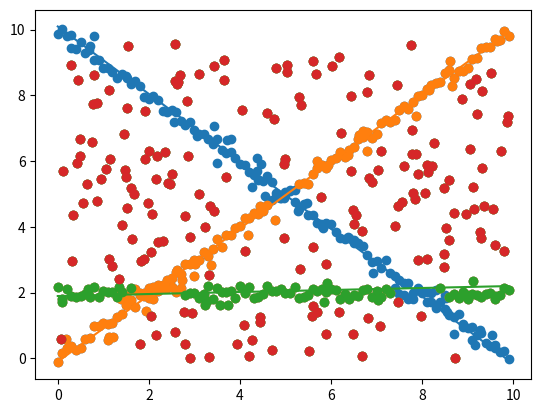

This chart was generated by the following Python code:
import numpy as np
from numpy import linalg as LA
import math

# parameter
iterations = 50
threshDist = 0.4
inlierRatio = 1/6
lineCount = 3

def getOutlier(data):
    bestParameter1 = 0
    bestParameter2 = 0
    bestIn = []
    bestOut = []

    for i in range(iterations):
        # pick two random points
        pick = random.sample(range(0, len(data)), 2)
        sampleA = data[pick[0]]
        sampleB = data[pick[1]]

        # calculate distances of all pointes to the line
        inlier = []
        outlier = []
        lineVec = np.subtract(sampleB, sampleA)
        for point in data:
            d = LA.norm(np.cross(lineVec, np.subtract(sampleA, point))) / LA.norm(lineVec)

            if abs(d) <= threshDist:
                inlier.append(point)
            else:
                outlier.append(point)
        print("INLIER:", len(inlier))


        if len(inlier) >= math.floor(inlierRatio * len(data)) and len(inlier) > len(bestIn):
            bestIn = inlier
            bestOut = outlier

            # create line out of smaple
            m = (sampleB[1]-sampleA[1]) / (sampleB[0] - sampleA[0])
            b = sampleB[1] - (m * sampleB[0])

            bestParameter1 = m
            bestParameter2 = b

            #data = inlier

    print("PARAMETER:", bestParameter1, bestParameter2, "\nINLIER:", len(bestIn))

    return bestParameter1, bestParameter2, bestOut


# test
if __name__ == '__main__':
    import random
    import matplotlib.pyplot as plt

    def __createLineSample(parameter1, parameter2):
        line = [np.array( (line_samples[i], random.uniform( (parameter1*line_samples[i] + parameter2) - 0.2, (parameter1*line_samples[i] + parameter2) + 0.2)) ) for i in range(len(line_samples))]
        return line

    line_samples = [i for i in np.arange(0,10,0.1)]

    # create data
    noise = [np.array( (random.uniform(0, 10), random.uniform(0, 10)) ) for i in range(250)]
    data = __createLineSample(1,0) + __createLineSample(-1, 10) + __createLineSample(0,2) + noise

    random.shuffle(data)
    #data = sorted(data,  key=lambda elem: elem[0])

    print("LEN:", len(data))

    # draw points
    plt.scatter(*zip(*data))

    lines = []
    outlier = data

    for i in range(lineCount):
        # run ransac
        bestParameter1, bestParameter2, outlier = getOutlier(outlier)

        plt.scatter(*zip(*outlier))

        lines.append( (bestParameter1, bestParameter2) )
        data = outlier

    # draw lines
    curve_samples = [i for i in np.arange(0,10,0.1)]
    for parameter in lines:
        curve = [parameter[0] * i + parameter[1] for i in curve_samples]

        plt.plot(curve_samples, curve)

    plt.show()

"""
# fit and draw line
p = np.polyfit(*zip(*bestIn) , 1)
curve_samples = np.arange(0, 10, 0.1)
curve = [p[0]*i + p[1] for i in curve_samples]
"""
